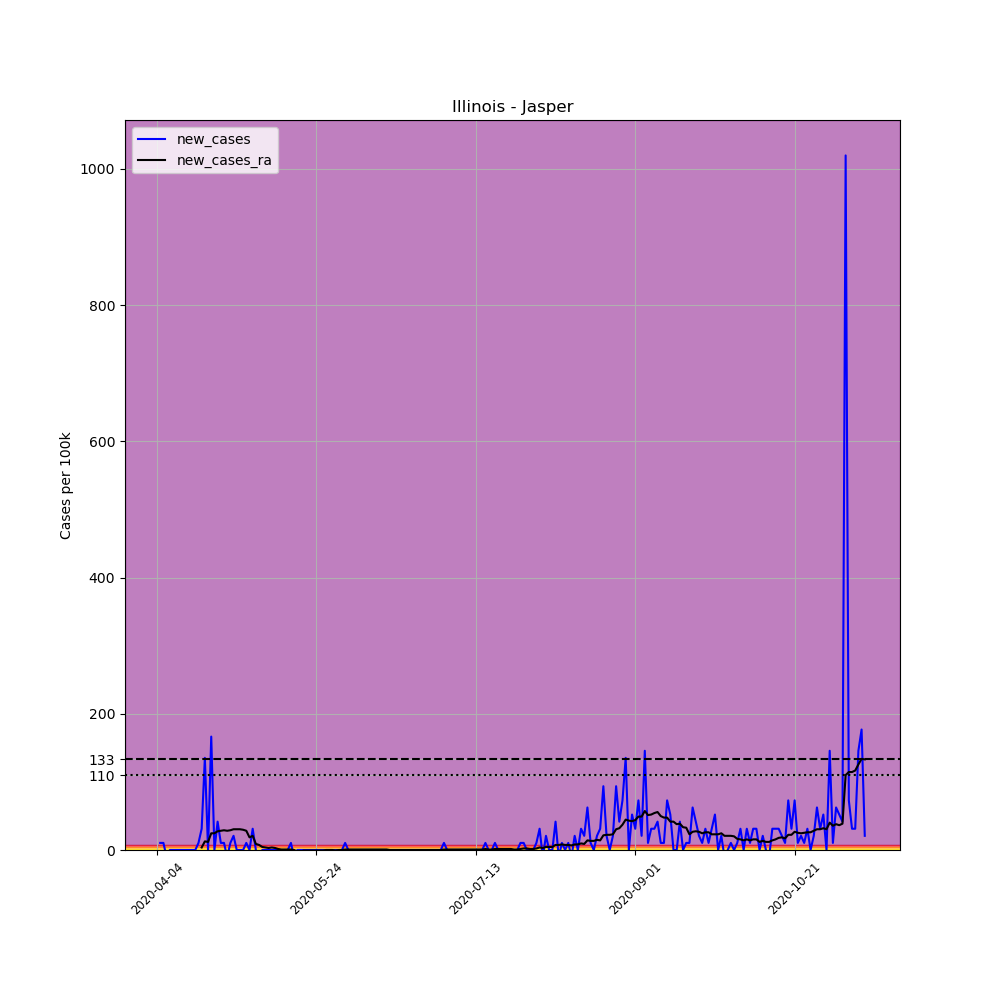

The data file committed next to this chart (first rows):
, date, county, state, fips, cases, deaths, COUNTY, STNAME, CTYNAME, POPESTIMATE2019, per_100k, new_cases, new_cases_ra
549633, 2020-04-04, Jasper, Illinois, 17079, 2, 0, 79, Illinois, Jasper, 9610, 20.81, , 
549634, 2020-04-05, Jasper, Illinois, 17079, 3, 0, 79, Illinois, Jasper, 9610, 31.22, 10.41, 
549635, 2020-04-06, Jasper, Illinois, 17079, 4, 0, 79, Illinois, Jasper, 9610, 41.62, 10.41, 
549636, 2020-04-07, Jasper, Illinois, 17079, 3, 0, 79, Illinois, Jasper, 9610, 31.22, -10.41, 
549637, 2020-04-08, Jasper, Illinois, 17079, 3, 0, 79, Illinois, Jasper, 9610, 31.22, 0.0, 
549638, 2020-04-09, Jasper, Illinois, 17079, 3, 0, 79, Illinois, Jasper, 9610, 31.22, 0.0, 
549639, 2020-04-10, Jasper, Illinois, 17079, 3, 0, 79, Illinois, Jasper, 9610, 31.22, 0.0, 
549640, 2020-04-11, Jasper, Illinois, 17079, 3, 0, 79, Illinois, Jasper, 9610, 31.22, 0.0, 
549641, 2020-04-12, Jasper, Illinois, 17079, 3, 0, 79, Illinois, Jasper, 9610, 31.22, 0.0, 
549642, 2020-04-13, Jasper, Illinois, 17079, 3, 1, 79, Illinois, Jasper, 9610, 31.22, 0.0, 
549643, 2020-04-14, Jasper, Illinois, 17079, 3, 1, 79, Illinois, Jasper, 9610, 31.22, 0.0, 
549644, 2020-04-15, Jasper, Illinois, 17079, 3, 1, 79, Illinois, Jasper, 9610, 31.22, 0.0, 
549645, 2020-04-16, Jasper, Illinois, 17079, 3, 1, 79, Illinois, Jasper, 9610, 31.22, 0.0, 
549646, 2020-04-17, Jasper, Illinois, 17079, 4, 1, 79, Illinois, Jasper, 9610, 41.62, 10.41, 
549647, 2020-04-18, Jasper, Illinois, 17079, 7, 1, 79, Illinois, Jasper, 9610, 72.84, 31.22, 3.716
549648, 2020-04-19, Jasper, Illinois, 17079, 20, 1, 79, Illinois, Jasper, 9610, 208.1, 135.3, 12.64
549649, 2020-04-20, Jasper, Illinois, 17079, 20, 2, 79, Illinois, Jasper, 9610, 208.1, 0.0, 11.89
549650, 2020-04-21, Jasper, Illinois, 17079, 36, 2, 79, Illinois, Jasper, 9610, 374.6, 166.5, 24.53
549651, 2020-04-22, Jasper, Illinois, 17079, 36, 2, 79, Illinois, Jasper, 9610, 374.6, 0.0, 24.53
549652, 2020-04-23, Jasper, Illinois, 17079, 40, 2, 79, Illinois, Jasper, 9610, 416.2, 41.62, 27.5
549653, 2020-04-24, Jasper, Illinois, 17079, 41, 2, 79, Illinois, Jasper, 9610, 426.6, 10.41, 28.24
549654, 2020-04-25, Jasper, Illinois, 17079, 42, 2, 79, Illinois, Jasper, 9610, 437, 10.41, 28.99
549655, 2020-04-26, Jasper, Illinois, 17079, 41, 2, 79, Illinois, Jasper, 9610, 426.6, -10.41, 28.24
549656, 2020-04-27, Jasper, Illinois, 17079, 42, 3, 79, Illinois, Jasper, 9610, 437, 10.41, 28.99
549657, 2020-04-28, Jasper, Illinois, 17079, 44, 3, 79, Illinois, Jasper, 9610, 457.9, 20.81, 30.47
549658, 2020-04-29, Jasper, Illinois, 17079, 44, 4, 79, Illinois, Jasper, 9610, 457.9, 0.0, 30.47
549659, 2020-04-30, Jasper, Illinois, 17079, 44, 5, 79, Illinois, Jasper, 9610, 457.9, 0.0, 30.47
549660, 2020-05-01, Jasper, Illinois, 17079, 44, 5, 79, Illinois, Jasper, 9610, 457.9, 0.0, 29.73
549661, 2020-05-02, Jasper, Illinois, 17079, 45, 5, 79, Illinois, Jasper, 9610, 468.3, 10.41, 28.24
549662, 2020-05-03, Jasper, Illinois, 17079, 45, 5, 79, Illinois, Jasper, 9610, 468.3, 0.0, 18.58
549663, 2020-05-04, Jasper, Illinois, 17079, 48, 5, 79, Illinois, Jasper, 9610, 499.5, 31.22, 20.81
549664, 2020-05-05, Jasper, Illinois, 17079, 48, 5, 79, Illinois, Jasper, 9610, 499.5, 0.0, 8.919
549665, 2020-05-06, Jasper, Illinois, 17079, 46, 5, 79, Illinois, Jasper, 9610, 478.7, -20.81, 7.433
549666, 2020-05-07, Jasper, Illinois, 17079, 46, 5, 79, Illinois, Jasper, 9610, 478.7, 0.0, 4.46
549667, 2020-05-08, Jasper, Illinois, 17079, 46, 6, 79, Illinois, Jasper, 9610, 478.7, 0.0, 3.716
549668, 2020-05-09, Jasper, Illinois, 17079, 46, 6, 79, Illinois, Jasper, 9610, 478.7, 0.0, 2.973
549669, 2020-05-10, Jasper, Illinois, 17079, 46, 6, 79, Illinois, Jasper, 9610, 478.7, 0.0, 3.716
549670, 2020-05-11, Jasper, Illinois, 17079, 46, 6, 79, Illinois, Jasper, 9610, 478.7, 0.0, 2.973
549671, 2020-05-12, Jasper, Illinois, 17079, 46, 6, 79, Illinois, Jasper, 9610, 478.7, 0.0, 1.487
549672, 2020-05-13, Jasper, Illinois, 17079, 45, 7, 79, Illinois, Jasper, 9610, 468.3, -10.41, 0.7433
549673, 2020-05-14, Jasper, Illinois, 17079, 45, 7, 79, Illinois, Jasper, 9610, 468.3, 0.0, 0.7433
549674, 2020-05-15, Jasper, Illinois, 17079, 45, 7, 79, Illinois, Jasper, 9610, 468.3, 0.0, 0.7433
549675, 2020-05-16, Jasper, Illinois, 17079, 46, 8, 79, Illinois, Jasper, 9610, 478.7, 10.41, 0.7433
549676, 2020-05-17, Jasper, Illinois, 17079, 45, 7, 79, Illinois, Jasper, 9610, 468.3, -10.41, -2.0301221021717147e-15
549677, 2020-05-18, Jasper, Illinois, 17079, 45, 7, 79, Illinois, Jasper, 9610, 468.3, 0.0, -2.23
549678, 2020-05-19, Jasper, Illinois, 17079, 45, 7, 79, Illinois, Jasper, 9610, 468.3, 0.0, -2.23
549679, 2020-05-20, Jasper, Illinois, 17079, 45, 7, 79, Illinois, Jasper, 9610, 468.3, 0.0, -0.7433
549680, 2020-05-21, Jasper, Illinois, 17079, 45, 7, 79, Illinois, Jasper, 9610, 468.3, 0.0, -0.7433
549681, 2020-05-22, Jasper, Illinois, 17079, 45, 7, 79, Illinois, Jasper, 9610, 468.3, 0.0, -0.7433
549682, 2020-05-23, Jasper, Illinois, 17079, 45, 7, 79, Illinois, Jasper, 9610, 468.3, 0.0, -0.7433
549683, 2020-05-24, Jasper, Illinois, 17079, 45, 7, 79, Illinois, Jasper, 9610, 468.3, 0.0, -0.7433
549684, 2020-05-25, Jasper, Illinois, 17079, 45, 7, 79, Illinois, Jasper, 9610, 468.3, 0.0, -0.7433
549685, 2020-05-26, Jasper, Illinois, 17079, 45, 7, 79, Illinois, Jasper, 9610, 468.3, 0.0, -0.7433
549686, 2020-05-27, Jasper, Illinois, 17079, 45, 7, 79, Illinois, Jasper, 9610, 468.3, 0.0, -2.0301221021717147e-15
549687, 2020-05-28, Jasper, Illinois, 17079, 45, 7, 79, Illinois, Jasper, 9610, 468.3, 0.0, -2.0301221021717147e-15
549688, 2020-05-29, Jasper, Illinois, 17079, 45, 7, 79, Illinois, Jasper, 9610, 468.3, 0.0, -2.0301221021717147e-15
549689, 2020-05-30, Jasper, Illinois, 17079, 45, 7, 79, Illinois, Jasper, 9610, 468.3, 0.0, -0.7433
549690, 2020-05-31, Jasper, Illinois, 17079, 45, 7, 79, Illinois, Jasper, 9610, 468.3, 0.0, 0.0
549691, 2020-06-01, Jasper, Illinois, 17079, 45, 7, 79, Illinois, Jasper, 9610, 468.3, 0.0, 0.0
549692, 2020-06-02, Jasper, Illinois, 17079, 46, 7, 79, Illinois, Jasper, 9610, 478.7, 10.41, 0.7433
... 163 more rows
